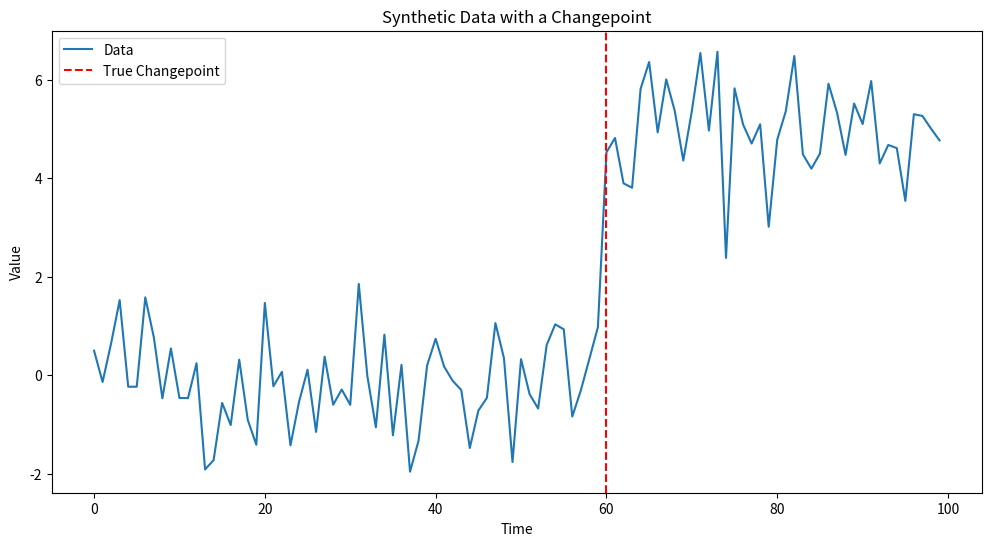
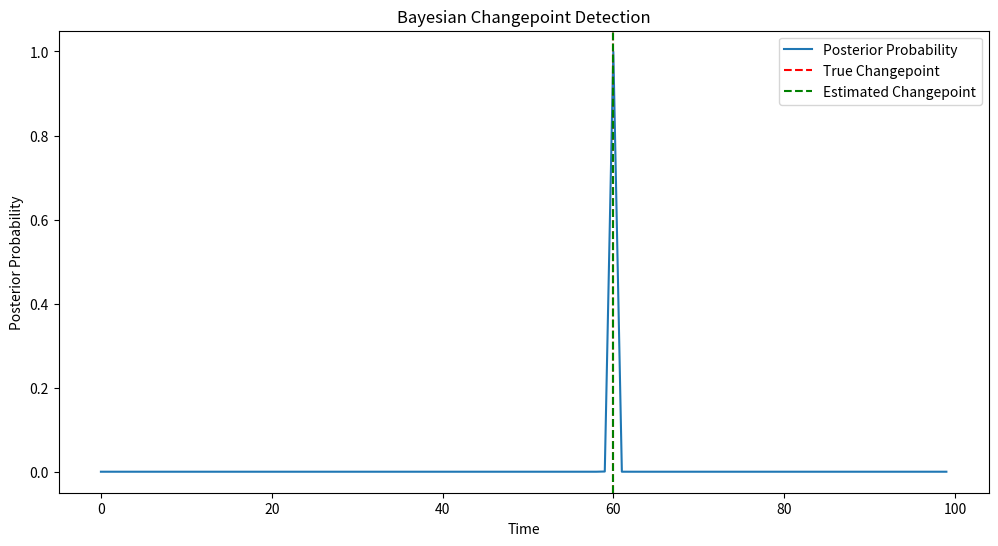

Recreate these plots in Python, in order.
import numpy as np
import matplotlib.pyplot as plt
from scipy.stats import norm

# 1. Generate Synthetic Data
np.random.seed(42)  # For reproducibility

# Parameters
n = 100  # Total number of data points
changepoint_true = 60  # True changepoint index
mean1 = 0
mean2 = 5
std = 1

# Generate data
data = np.concatenate([
    np.random.normal(mean1, std, changepoint_true),
    np.random.normal(mean2, std, n - changepoint_true)
])

# Plot the data
plt.figure(figsize=(12, 6))
plt.plot(data, label='Data')
plt.axvline(changepoint_true, color='red', linestyle='--', label='True Changepoint')
plt.title('Synthetic Data with a Changepoint')
plt.xlabel('Time')
plt.ylabel('Value')
plt.legend()
plt.show()

# 2. Bayesian Changepoint Detection

# Define prior: assume uniform prior for changepoint
prior = np.ones(n) / n

# Initialize arrays to store posterior probabilities
posterior = np.zeros(n)

# Define likelihoods
# Assume known standard deviation, and model data as Gaussian
for t in range(n):
    if t == 0:
        # If changepoint is at the first point, all data is from mean2
        mean_before = mean2
        mean_after = mean2
    else:
        # Calculate the mean before changepoint t
        mean_before = np.mean(data[:t])
        mean_after = np.mean(data[t:])
    
    # Compute likelihood: product of probabilities
    # To prevent underflow, use log-likelihood
    try:
        log_likelihood_before = np.sum(norm.logpdf(data[:t], mean1, std))
        log_likelihood_after = np.sum(norm.logpdf(data[t:], mean2, std))
    except:
        log_likelihood_before = -np.inf
        log_likelihood_after = -np.inf
    
    log_likelihood = log_likelihood_before + log_likelihood_after
    posterior[t] = log_likelihood + np.log(prior[t])

# Convert log-posterior to regular posterior
max_log_posterior = np.max(posterior)
posterior = np.exp(posterior - max_log_posterior)  # for numerical stability
posterior /= np.sum(posterior)

# 3. Identify the Most Probable Changepoint
changepoint_estimated = np.argmax(posterior)

# 4. Plot the Posterior Probabilities
plt.figure(figsize=(12, 6))
plt.plot(posterior, label='Posterior Probability')
plt.axvline(changepoint_true, color='red', linestyle='--', label='True Changepoint')
plt.axvline(changepoint_estimated, color='green', linestyle='--', label='Estimated Changepoint')
plt.title('Bayesian Changepoint Detection')
plt.xlabel('Time')
plt.ylabel('Posterior Probability')
plt.legend()
plt.show()

print(f"True Changepoint: {changepoint_true}")
print(f"Estimated Changepoint: {changepoint_estimated}")